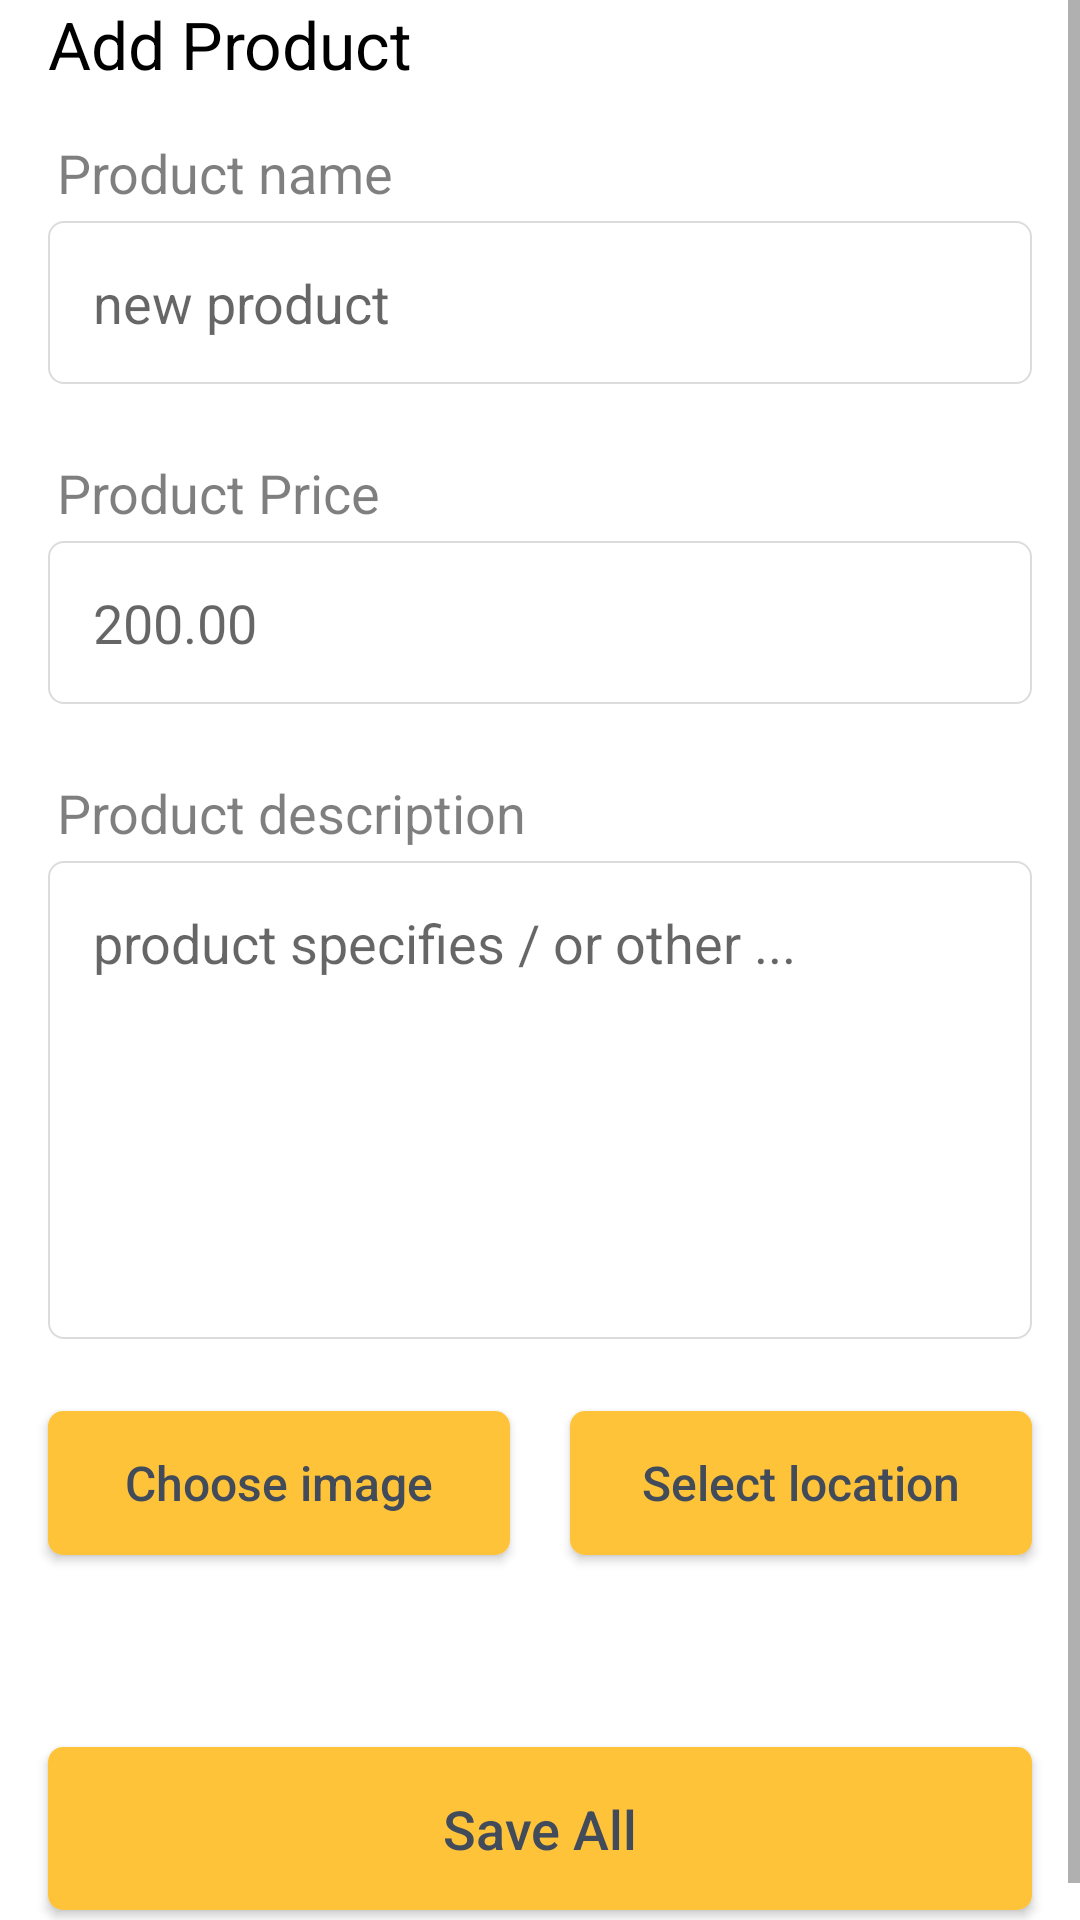

This screen was rendered from an Android layout file. Write that file and the resources it references.
<!-- AndroidManifest.xml: application theme Theme.Jello -->
<!-- res/layout/fragment_add_product.xml -->
<?xml version="1.0" encoding="utf-8"?>
<ScrollView xmlns:app="http://schemas.android.com/apk/res-auto"
    xmlns:tools="http://schemas.android.com/tools"
    android:layout_width="match_parent"
    android:layout_height="match_parent"
    xmlns:android="http://schemas.android.com/apk/res/android">

    <androidx.constraintlayout.widget.ConstraintLayout
        android:layout_width="match_parent"
        android:layout_height="wrap_content"
        tools:context=".admin.fragments.AddProductFragment">


        <androidx.constraintlayout.widget.Guideline
            android:id="@+id/guideline32"
            android:layout_width="wrap_content"
            android:layout_height="wrap_content"
            android:orientation="vertical"
            app:layout_constraintGuide_begin="16dp" />

        <androidx.constraintlayout.widget.Guideline
            android:id="@+id/guideline33"
            android:layout_width="wrap_content"
            android:layout_height="wrap_content"
            android:orientation="vertical"
            app:layout_constraintGuide_end="16dp" />

        <TextView
            android:id="@+id/textView20"
            android:layout_width="wrap_content"
            android:layout_height="wrap_content"
            android:text="Add Product"
            android:textColor="@color/black"
            android:textSize="22sp"
            app:layout_constraintEnd_toStartOf="@+id/guideline33"
            app:layout_constraintHorizontal_bias="0.0"
            app:layout_constraintStart_toStartOf="@+id/guideline32"
            app:layout_constraintTop_toTopOf="parent" />

        <TextView
            android:id="@+id/textView21"
            android:layout_width="wrap_content"
            android:layout_height="wrap_content"
            android:layout_marginStart="3dp"
            android:layout_marginTop="16dp"
            android:text="Product name"
            android:textColor="#80000000"
            android:textSize="18sp"
            app:layout_constraintEnd_toStartOf="@+id/guideline33"
            app:layout_constraintHorizontal_bias="0.0"
            app:layout_constraintStart_toStartOf="@+id/guideline32"
            app:layout_constraintTop_toBottomOf="@+id/textView20" />

        <EditText
            android:id="@+id/txtProductName"
            android:layout_width="0dp"
            android:layout_height="wrap_content"
            android:layout_marginTop="4dp"
            android:background="@drawable/text_field_selector"
            android:ems="10"
            android:hint="new product"
            android:inputType="textPersonName"
            android:padding="15dp"
            app:layout_constraintEnd_toStartOf="@+id/guideline33"
            app:layout_constraintStart_toStartOf="@+id/guideline32"
            app:layout_constraintTop_toBottomOf="@+id/textView21" />

        <TextView
            android:id="@+id/textView23"
            android:layout_width="wrap_content"
            android:layout_height="wrap_content"
            android:layout_marginStart="3dp"
            android:layout_marginTop="24dp"
            android:text="Product Price"
            android:textColor="#80000000"
            android:textSize="18sp"
            app:layout_constraintEnd_toStartOf="@+id/guideline33"
            app:layout_constraintHorizontal_bias="0.0"
            app:layout_constraintStart_toStartOf="@+id/guideline32"
            app:layout_constraintTop_toBottomOf="@+id/txtProductName" />

        <EditText
            android:id="@+id/txtProductPrice"
            android:layout_width="0dp"
            android:layout_height="wrap_content"
            android:layout_marginTop="4dp"
            android:background="@drawable/text_field_selector"
            android:ems="10"
            android:hint="200.00"
            android:inputType="numberDecimal"
            android:padding="15dp"
            app:layout_constraintEnd_toStartOf="@+id/guideline33"
            app:layout_constraintStart_toStartOf="@+id/guideline32"
            app:layout_constraintTop_toBottomOf="@+id/textView23" />

        <TextView
            android:id="@+id/textView24"
            android:layout_width="wrap_content"
            android:layout_height="wrap_content"
            android:layout_marginStart="3dp"
            android:layout_marginTop="24dp"
            android:text="Product description"
            android:textColor="#80000000"
            android:textSize="18sp"
            app:layout_constraintEnd_toStartOf="@+id/guideline33"
            app:layout_constraintHorizontal_bias="0.0"
            app:layout_constraintStart_toStartOf="@+id/guideline32"
            app:layout_constraintTop_toBottomOf="@+id/txtProductPrice" />

        <EditText
            android:id="@+id/txtProductDesc"
            android:layout_width="0dp"
            android:layout_height="wrap_content"
            android:layout_marginTop="4dp"
            android:background="@drawable/text_field_selector"
            android:ems="10"
            android:gravity="start"
            android:hint="product specifies / or other ..."
            android:inputType="textMultiLine"
            android:lines="6"
            android:padding="15dp"
            app:layout_constraintEnd_toStartOf="@+id/guideline33"
            app:layout_constraintStart_toStartOf="@+id/guideline32"
            app:layout_constraintTop_toBottomOf="@+id/textView24" />

        <androidx.appcompat.widget.AppCompatButton
            android:id="@+id/btnChooseImage"
            android:layout_width="0dp"
            android:layout_height="wrap_content"
            android:layout_marginTop="24dp"
            android:layout_marginEnd="10dp"
            android:background="@drawable/btn_sign"
            android:padding="10dp"
            android:text="Choose image"
            android:textAllCaps="false"
            android:textColor="@color/text_color"
            android:textSize="16sp"
            app:layout_constraintEnd_toStartOf="@+id/btnSelectLocation"
            app:layout_constraintHorizontal_chainStyle="spread_inside"
            app:layout_constraintStart_toStartOf="@+id/guideline32"
            app:layout_constraintTop_toBottomOf="@+id/txtProductDesc" />

        <androidx.appcompat.widget.AppCompatButton
            android:id="@+id/btnSelectLocation"
            android:layout_width="0dp"
            android:layout_height="wrap_content"
            android:layout_marginStart="10dp"
            android:layout_marginTop="24dp"
            android:background="@drawable/btn_sign"
            android:padding="10dp"
            android:text="Select location"
            android:textAllCaps="false"
            android:textColor="@color/text_color"
            android:textSize="16sp"
            app:layout_constraintEnd_toStartOf="@+id/guideline33"
            app:layout_constraintHorizontal_bias="0.5"
            app:layout_constraintStart_toEndOf="@+id/btnChooseImage"
            app:layout_constraintTop_toBottomOf="@+id/txtProductDesc" />

        <TextView
            android:id="@+id/savedImage"
            android:layout_width="wrap_content"
            android:layout_height="wrap_content"
            android:layout_marginTop="8dp"
            android:drawablePadding="5dp"
            android:text="Saved"
            android:textColor="@color/text_color"
            android:textSize="16sp"
            android:visibility="gone"
            app:drawableEndCompat="@drawable/ic_cloud_done"
            app:layout_constraintEnd_toEndOf="@+id/btnChooseImage"
            app:layout_constraintStart_toStartOf="@+id/guideline32"
            app:layout_constraintTop_toBottomOf="@+id/btnChooseImage" />

        <TextView
            android:id="@+id/savedLocation"
            android:layout_width="wrap_content"
            android:layout_height="wrap_content"
            android:layout_marginTop="8dp"
            android:drawablePadding="5dp"
            android:text="Saved"
            android:textColor="@color/text_color"
            android:textSize="16sp"
            android:visibility="gone"
            app:drawableEndCompat="@drawable/ic_cloud_done"
            app:layout_constraintEnd_toStartOf="@+id/guideline33"
            app:layout_constraintStart_toStartOf="@+id/btnSelectLocation"
            app:layout_constraintTop_toBottomOf="@+id/btnSelectLocation" />

        <androidx.appcompat.widget.AppCompatButton
            android:id="@+id/btnAddProduct"
            android:layout_width="0dp"
            android:layout_height="wrap_content"
            android:layout_marginTop="64dp"
            android:layout_marginBottom="16dp"
            android:background="@drawable/btn_sign"
            android:padding="15dp"
            android:text="Save All"
            android:textAllCaps="false"
            android:textColor="@color/text_color"
            android:textSize="18sp"
            app:layout_constraintBottom_toBottomOf="parent"
            app:layout_constraintEnd_toStartOf="@+id/guideline33"
            app:layout_constraintStart_toStartOf="@+id/guideline32"
            app:layout_constraintTop_toBottomOf="@+id/savedLocation" />

        <TextView
            android:id="@+id/txtNameError"
            android:layout_width="wrap_content"
            android:layout_height="wrap_content"
            android:layout_marginStart="3dp"
            android:text="Error"
            android:textColor="#ff0000"
            android:visibility="gone"
            app:layout_constraintEnd_toStartOf="@+id/guideline33"
            app:layout_constraintHorizontal_bias="0.0"
            app:layout_constraintStart_toStartOf="@+id/guideline32"
            app:layout_constraintTop_toBottomOf="@+id/txtProductName" />

        <TextView
            android:id="@+id/txtPriceError"
            android:layout_width="wrap_content"
            android:layout_height="wrap_content"
            android:layout_marginStart="3dp"
            android:text="Error"
            android:textColor="#ff0000"
            android:visibility="gone"
            app:layout_constraintEnd_toStartOf="@+id/guideline33"
            app:layout_constraintHorizontal_bias="0.0"
            app:layout_constraintStart_toStartOf="@+id/guideline32"
            app:layout_constraintTop_toBottomOf="@+id/txtProductPrice" />

    </androidx.constraintlayout.widget.ConstraintLayout>
</ScrollView>
<!-- resources referenced by this layout -->
<resources>
  <color name="black">#FF000000</color>
  <color name="text_color">#414b5a</color>
  <!-- drawable btn_sign (drawable) -->
  <?xml version="1.0" encoding="utf-8"?>
  <shape xmlns:android="http://schemas.android.com/apk/res/android">
  <solid android:color="#ffc33a"/>
      <corners android:radius="5dp"/>
  </shape>
  <!-- drawable ic_cloud_done (drawable) -->
  <vector android:height="24dp" android:tint="#00FF00"
      android:viewportHeight="24" android:viewportWidth="24"
      android:width="24dp" xmlns:android="http://schemas.android.com/apk/res/android">
      <path android:fillColor="@android:color/white" android:pathData="M19.35,10.04C18.67,6.59 15.64,4 12,4 9.11,4 6.6,5.64 5.35,8.04 2.34,8.36 0,10.91 0,14c0,3.31 2.69,6 6,6h13c2.76,0 5,-2.24 5,-5 0,-2.64 -2.05,-4.78 -4.65,-4.96zM10,17l-3.5,-3.5 1.41,-1.41L10,14.17 15.18,9l1.41,1.41L10,17z"/>
  </vector>
  <!-- drawable text_field_selector (drawable) -->
  <?xml version="1.0" encoding="utf-8"?>
  <selector xmlns:android="http://schemas.android.com/apk/res/android">
   <item android:state_focused="false" android:drawable="@drawable/text_field"/>
      <item android:state_focused="true" android:drawable="@drawable/text_field_focuse"/>
  </selector>
  <style name="Theme.Jello" parent="Theme.MaterialComponents.DayNight.DarkActionBar">
          
          <item name="colorPrimary">@color/main_color</item>
          <item name="colorPrimaryVariant">#A8A8A8</item>
          <item name="colorOnPrimary">@color/white</item>
          
          <item name="colorSecondary">@color/teal_200</item>
          <item name="colorSecondaryVariant">@color/teal_700</item>
          <item name="colorOnSecondary">@color/black</item>
          
          <item name="android:statusBarColor" tools:targetApi="l">?attr/colorPrimaryVariant</item>
          
      </style>
  <!-- drawable text_field (drawable) -->
  <?xml version="1.0" encoding="utf-8"?>
  <shape
      xmlns:android="http://schemas.android.com/apk/res/android"
      android:shape="rectangle">
      <solid android:color="#ffffff" />
      <stroke
          android:width="0.7dp"
          android:color="#dcdcdc" />
      <corners android:radius="5dp"/>
  </shape>
  <!-- drawable text_field_focuse (drawable) -->
  <?xml version="1.0" encoding="utf-8"?>
  <shape xmlns:android="http://schemas.android.com/apk/res/android"
      android:shape="rectangle">
      <solid android:color="#ffffff" />
      <stroke
          android:width="0.7dp"
          android:color="#b620e0" />
      <corners android:radius="5dp"/>
  </shape>
  <color name="main_color">#ffc33a</color>
  <color name="white">#FFFFFFFF</color>
  <color name="teal_200">#FF03DAC5</color>
  <color name="teal_700">#FF018786</color>
</resources>
